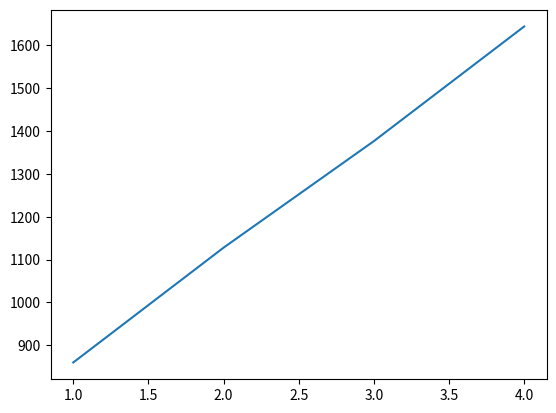

Write Python code to recreate this figure.
import matplotlib.pyplot as plt
import math
import numpy as np
from mpl_toolkits.mplot3d import Axes3D
from matplotlib import cm

ports = [1,2,3,4]

data = [859.7,1127.8,1376.6,1644.3]


plt.plot(ports,data,label='Vcc1V5_Ps')

plt.show()
